Dataset: processed_dataset (GitHub, diogoazevedo04/ERCP_Image_Classifier). Classes: biliary leaks, lithiasis, normal, stricture.

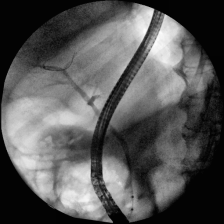
Label: normal

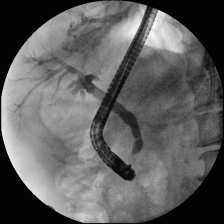
Label: stricture

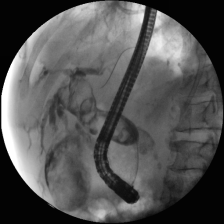
Label: lithiasis

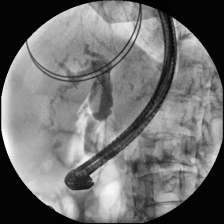
Label: stricture

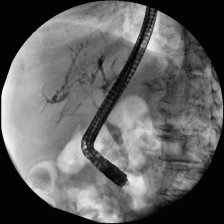
Label: stricture

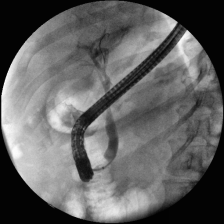
Label: lithiasis
